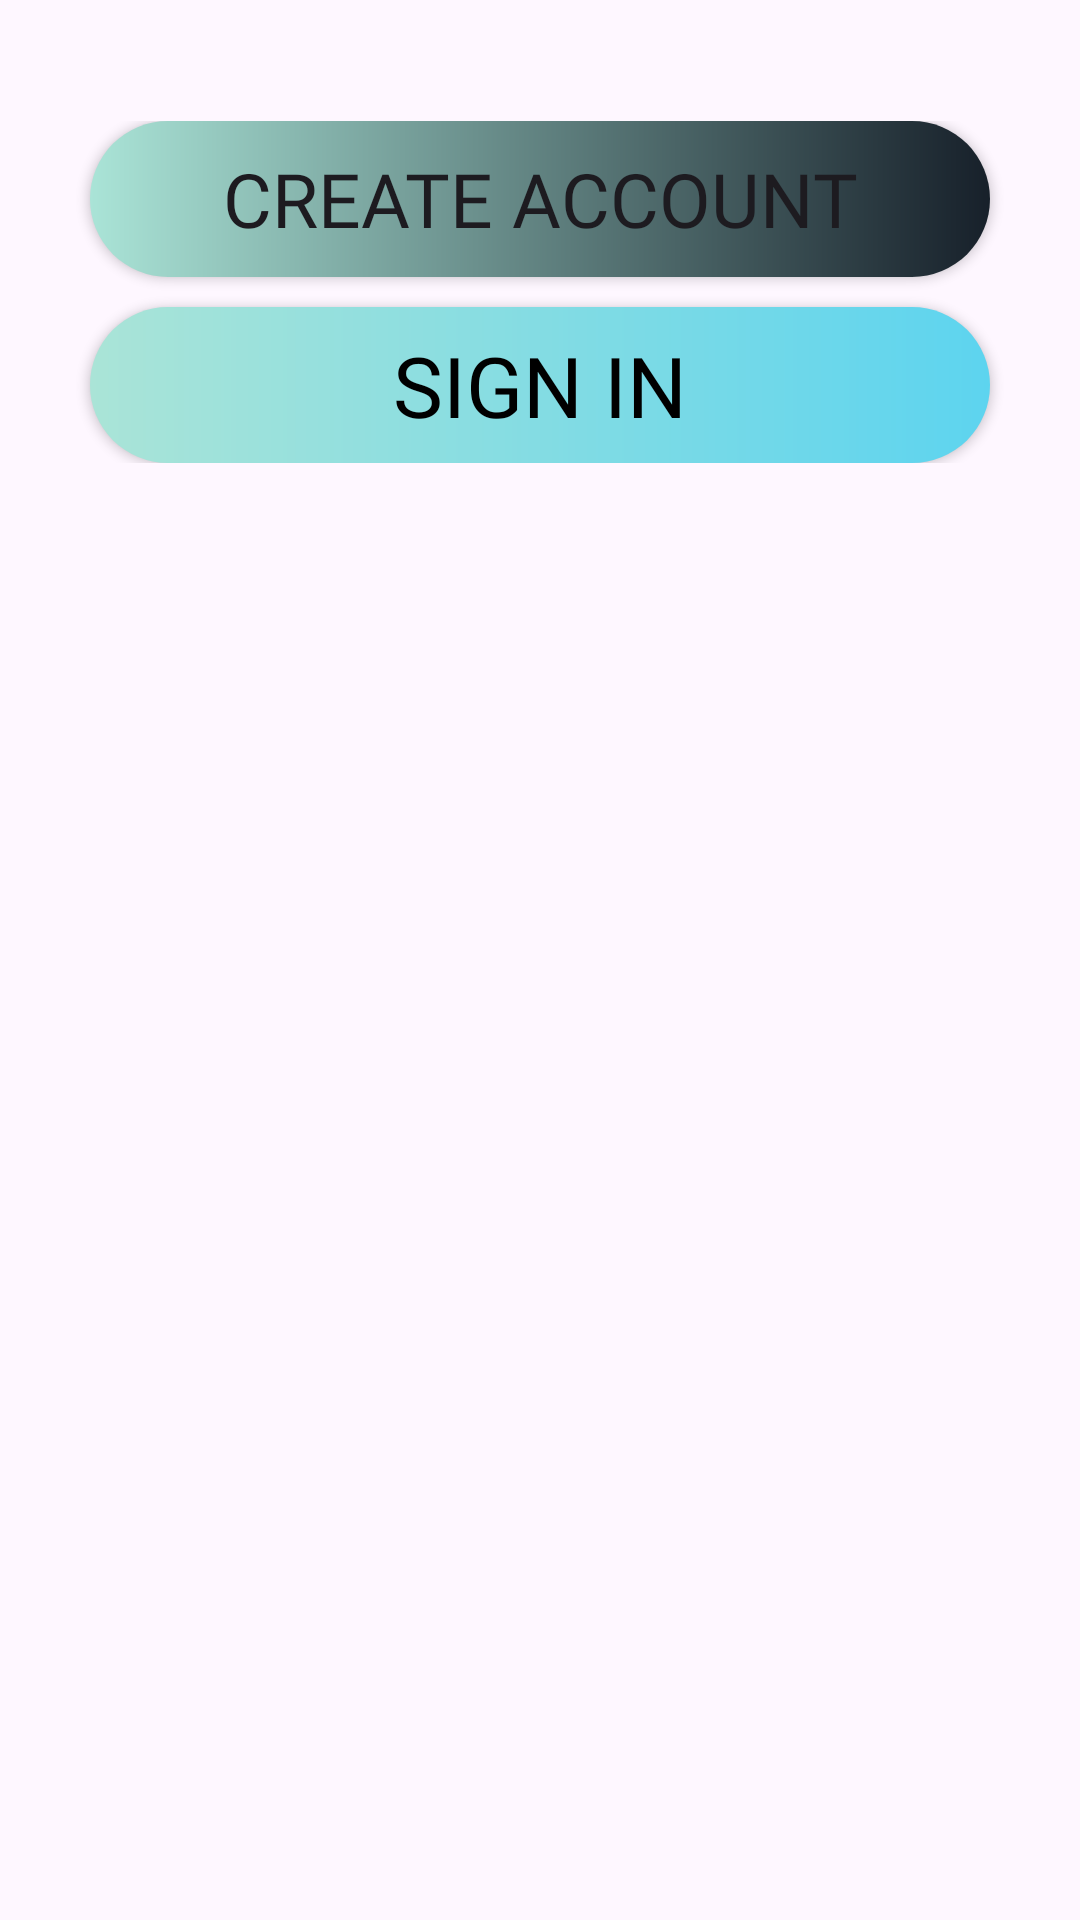

The Android layout XML behind this screen, and the referenced resources:
<!-- AndroidManifest.xml: activity theme Theme.RecoveryAI -->
<!-- res/layout/activity_splash_screen.xml -->
<?xml version="1.0" encoding="utf-8"?>
<androidx.constraintlayout.widget.ConstraintLayout xmlns:android="http://schemas.android.com/apk/res/android"
    xmlns:app="http://schemas.android.com/apk/res-auto"
    android:layout_width="match_parent"
    android:layout_height="match_parent">

    
    <ImageView
        android:id="@+id/backgroundSplash"
        android:layout_width="0dp"
        android:layout_height="0dp"
        android:scaleType="centerCrop"
        android:src="@drawable/splash_2"
        app:layout_constraintBottom_toBottomOf="parent"
        app:layout_constraintEnd_toEndOf="parent"
        app:layout_constraintHorizontal_bias="0.0"
        app:layout_constraintStart_toStartOf="parent"
        app:layout_constraintTop_toTopOf="parent"
        app:layout_constraintVertical_bias="1.0" />

    <ImageView
        android:id="@+id/backgroundSplash2"
        android:layout_width="0dp"
        android:layout_height="0dp"
        android:scaleType="centerCrop"
        android:src="@drawable/splash_2"
        app:layout_constraintBottom_toBottomOf="parent"
        app:layout_constraintEnd_toEndOf="parent"
        app:layout_constraintHorizontal_bias="0.0"
        app:layout_constraintStart_toStartOf="parent"
        app:layout_constraintTop_toTopOf="parent"
        app:layout_constraintVertical_bias="1.0" />
    

    
    <androidx.viewpager2.widget.ViewPager2
        android:id="@+id/viewPager"
        android:layout_width="0dp"
        android:layout_height="0dp"
        app:layout_constraintTop_toTopOf="parent"
        app:layout_constraintBottom_toTopOf="@+id/bottomActions"
        app:layout_constraintStart_toStartOf="parent"
        app:layout_constraintEnd_toEndOf="parent" />


    <androidx.constraintlayout.widget.Guideline
        android:id="@+id/guidelineBottom"
        android:layout_width="wrap_content"
        android:layout_height="wrap_content"
        android:orientation="horizontal"
        app:layout_constraintGuide_percent="0.22" />

    
    <LinearLayout
        android:id="@+id/bottomActions"
        android:layout_width="0dp"
        android:layout_height="wrap_content"
        android:layout_marginBottom="-30dp"
        android:orientation="vertical"
        android:paddingHorizontal="24dp"
        android:paddingVertical="16dp"
        app:layout_constraintBottom_toTopOf="@id/guidelineBottom"
        app:layout_constraintStart_toStartOf="parent"
        app:layout_constraintEnd_toEndOf="parent">

        <Button
            android:id="@+id/btnCreateAccount"
            android:background="@drawable/btn_create_account"
            app:backgroundTint="@null"
            android:layout_width="300dp"
            android:layout_height="52dp"
            android:text="@string/create_account"
            android:layout_gravity="center_horizontal"
            android:fontFamily="@font/inter_extrabold"
            android:textSize="25sp"/>

        <Button
            android:id="@+id/btnSignIn"
            android:background="@drawable/btn_sign_in"
            app:backgroundTint="@null"
            android:layout_width="300dp"
            android:layout_height="52dp"
            android:layout_marginTop="10dp"
            android:layout_gravity="center_horizontal"
            android:text="@string/sign_in"
            android:paddingTop="0dp"
            android:fontFamily="@font/inter_extrabold"
            android:textSize="28sp"
            android:textColor="#000000"/>

    </LinearLayout>

</androidx.constraintlayout.widget.ConstraintLayout>
<!-- resources referenced by this layout -->
<resources>
  <!-- drawable btn_create_account (drawable) -->
  <?xml version="1.0" encoding="utf-8"?>
  <shape xmlns:android="http://schemas.android.com/apk/res/android">
      <corners android:radius="28dp"/>
  
      <gradient
          android:type="linear"
          android:angle="0"
          android:startColor="#AAE4D7"
          android:endColor="#17202A" />
  </shape>
  <!-- drawable btn_sign_in (drawable) -->
  <?xml version="1.0" encoding="utf-8"?>
  <shape xmlns:android="http://schemas.android.com/apk/res/android">
      <corners android:radius="28dp"/>
  
      <gradient
          android:type="linear"
          android:angle="0"
          android:startColor="#AAE4D7"
          android:endColor="#5DD4EF" />
  </shape>
  <string name="create_account">Create Account</string>
  <string name="sign_in">Sign In</string>
  <style name="Theme.RecoveryAI" parent="Theme.Material3.DayNight.NoActionBar">
  
      </style>
</resources>
